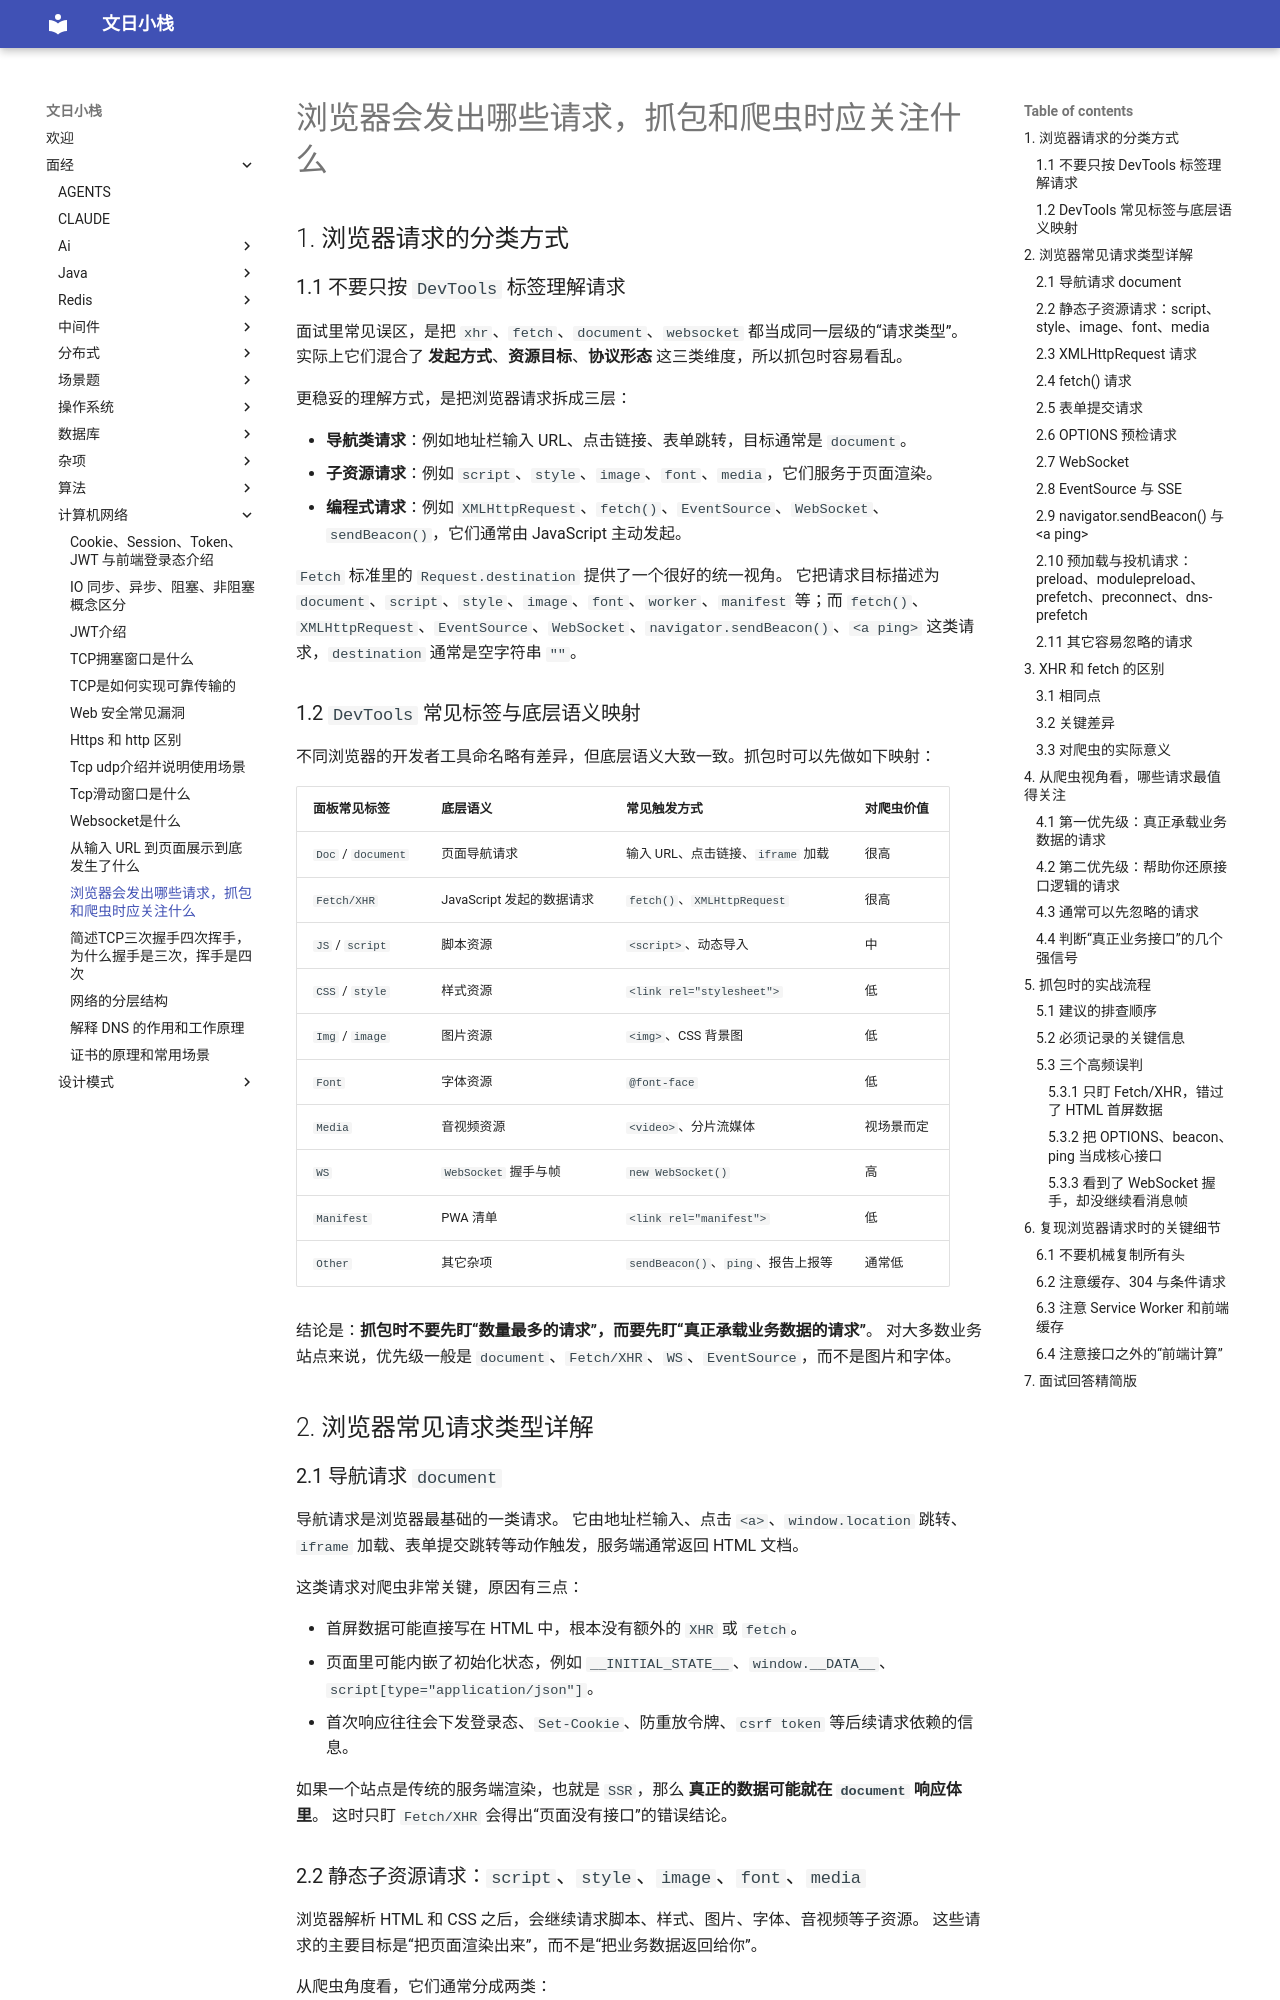

repository: wenrizc/wenrihotel · page: 面经/计算机网络/浏览器会发出哪些请求，抓包和爬虫时应关注什么/index.html · generator: mkdocs

## 1. 浏览器请求的分类方式

### 1.1 不要只按 `DevTools` 标签理解请求

面试里常见误区，是把 `xhr`、`fetch`、`document`、`websocket` 都当成同一层级的“请求类型”。
实际上它们混合了 **发起方式**、**资源目标**、**协议形态** 这三类维度，所以抓包时容易看乱。

更稳妥的理解方式，是把浏览器请求拆成三层：

- **导航类请求**：例如地址栏输入 URL、点击链接、表单跳转，目标通常是 `document`。
- **子资源请求**：例如 `script`、`style`、`image`、`font`、`media`，它们服务于页面渲染。
- **编程式请求**：例如 `XMLHttpRequest`、`fetch()`、`EventSource`、`WebSocket`、`sendBeacon()`，它们通常由 JavaScript 主动发起。

`Fetch` 标准里的 `Request.destination` 提供了一个很好的统一视角。
它把请求目标描述为 `document`、`script`、`style`、`image`、`font`、`worker`、`manifest` 等；而 `fetch()`、`XMLHttpRequest`、`EventSource`、`WebSocket`、`navigator.sendBeacon()`、`<a ping>` 这类请求，`destination` 通常是空字符串 `""`。

### 1.2 `DevTools` 常见标签与底层语义映射

不同浏览器的开发者工具命名略有差异，但底层语义大致一致。抓包时可以先做如下映射：

| 面板常见标签 | 底层语义 | 常见触发方式 | 对爬虫价值 |
| --- | --- | --- | --- |
| `Doc` / `document` | 页面导航请求 | 输入 URL、点击链接、`iframe` 加载 | 很高 |
| `Fetch/XHR` | JavaScript 发起的数据请求 | `fetch()`、`XMLHttpRequest` | 很高 |
| `JS` / `script` | 脚本资源 | `<script>`、动态导入 | 中 |
| `CSS` / `style` | 样式资源 | `<link rel="stylesheet">` | 低 |
| `Img` / `image` | 图片资源 | `<img>`、CSS 背景图 | 低 |
| `Font` | 字体资源 | `@font-face` | 低 |
| `Media` | 音视频资源 | `<video>`、分片流媒体 | 视场景而定 |
| `WS` | `WebSocket` 握手与帧 | `new WebSocket()` | 高 |
| `Manifest` | PWA 清单 | `<link rel="manifest">` | 低 |
| `Other` | 其它杂项 | `sendBeacon()`、`ping`、报告上报等 | 通常低 |

结论是：**抓包时不要先盯“数量最多的请求”，而要先盯“真正承载业务数据的请求”**。
对大多数业务站点来说，优先级一般是 `document`、`Fetch/XHR`、`WS`、`EventSource`，而不是图片和字体。

## 2. 浏览器常见请求类型详解
